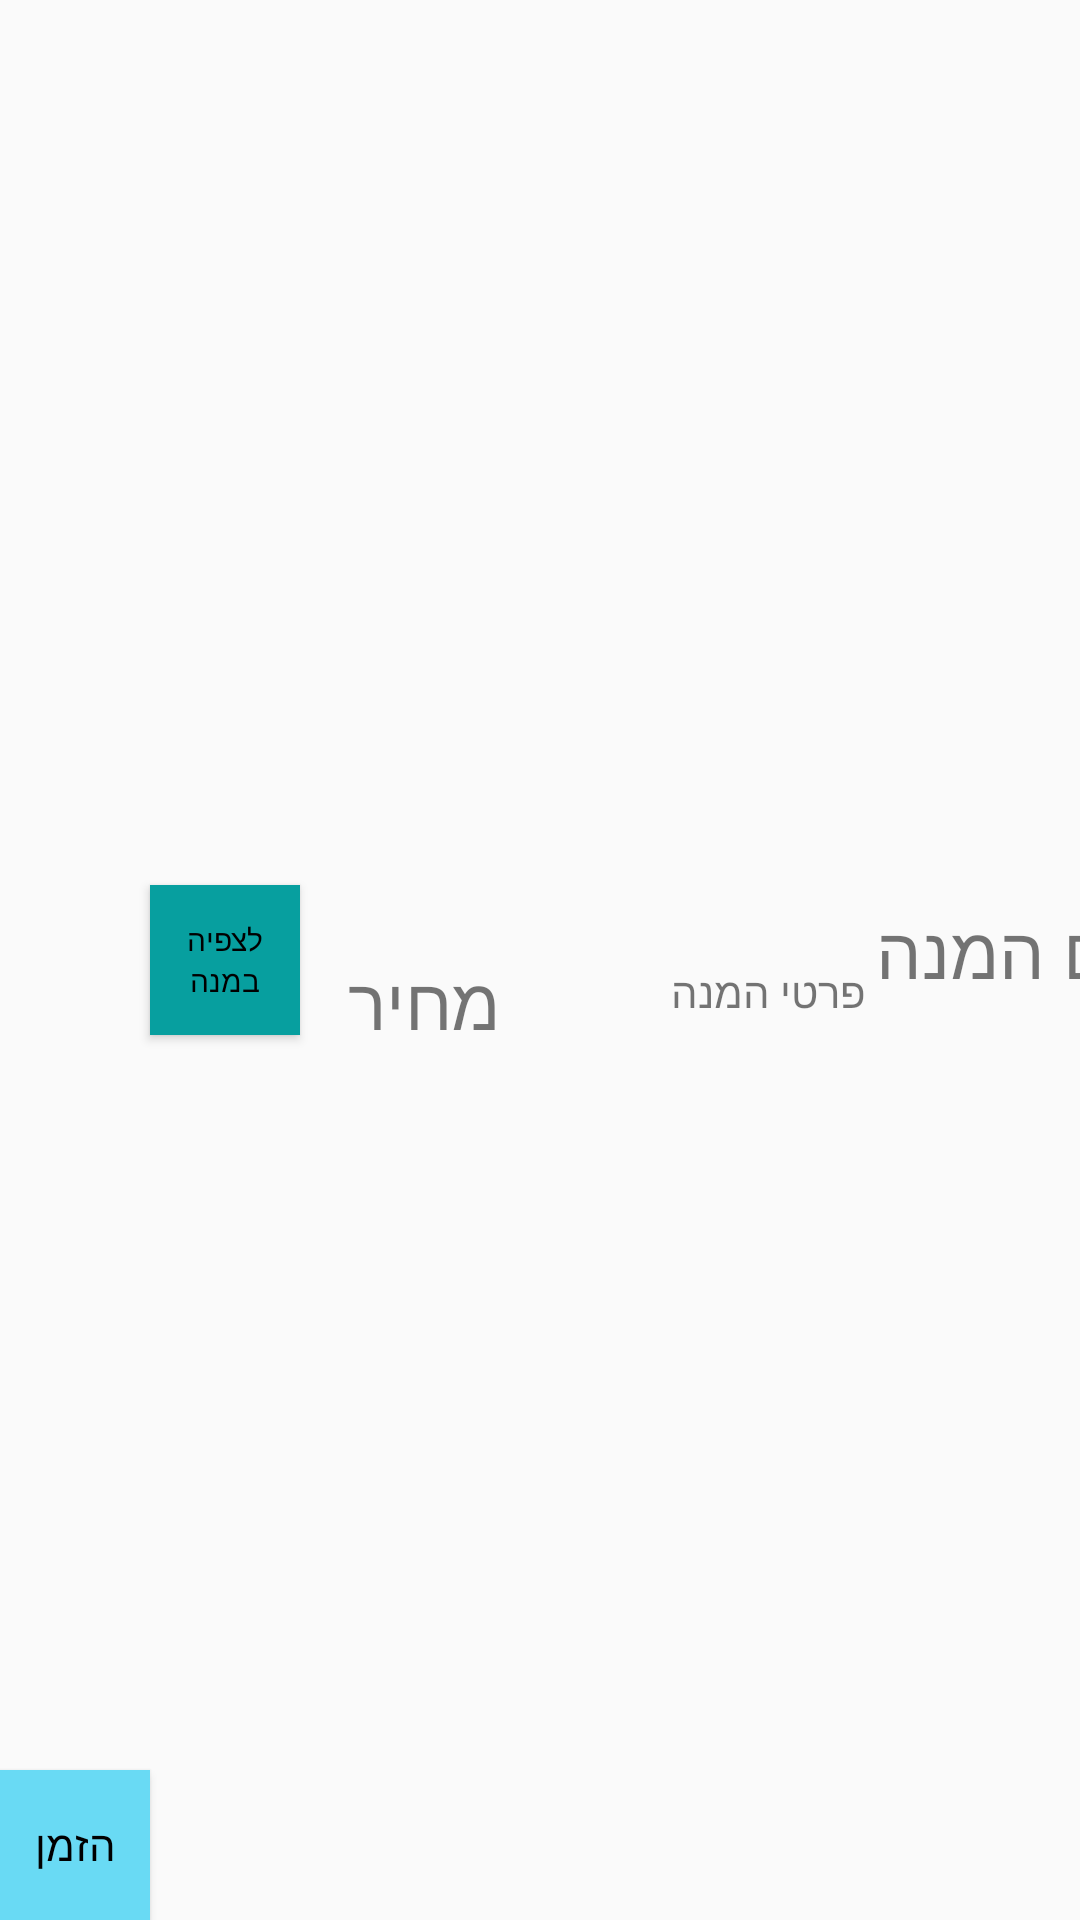

The Android layout XML behind this screen, and the referenced resources:
<!-- AndroidManifest.xml: application theme AppTheme -->
<!-- res/layout/menu_item.xml -->
<?xml version="1.0" encoding="utf-8"?>
<androidx.constraintlayout.widget.ConstraintLayout
    xmlns:android="http://schemas.android.com/apk/res/android"
    xmlns:app="http://schemas.android.com/apk/res-auto"
    xmlns:tools="http://schemas.android.com/tools"
    android:layout_width="match_parent"
    android:layout_height="wrap_content">


    <TextView
        android:id="@+id/dish_name_text"
        android:layout_width="100dp"
        android:layout_height="39dp"
        android:text="שם המנה"
        android:textSize="24dp"
        app:layout_constraintBottom_toBottomOf="parent"
        app:layout_constraintEnd_toEndOf="parent"
        app:layout_constraintHorizontal_bias="1.0"
        app:layout_constraintStart_toEndOf="@+id/dish_detailes_text"
        app:layout_constraintTop_toTopOf="parent" />

    <TextView
        android:id="@+id/dish_detailes_text"
        android:layout_width="150dp"
        android:layout_height="wrap_content"
        android:text="פרטי המנה"
        app:layout_constraintBottom_toBottomOf="parent"
        app:layout_constraintEnd_toStartOf="@+id/dish_name_text"

        app:layout_constraintStart_toEndOf="@+id/dish_price_text"
        app:layout_constraintTop_toTopOf="parent"
        app:layout_constraintVertical_bias="0.517" />

    <Button
        android:id="@+id/expand_dish_button"
        android:layout_width="50dp"
        android:layout_height="50dp"
        android:background="#079F9F"
        android:text="לצפיה במנה"
        android:textColor="#000000"
        android:textSize="10dp"
        app:layout_constraintBottom_toBottomOf="parent"
        app:layout_constraintStart_toEndOf="@+id/order_dish_button"
        app:layout_constraintTop_toTopOf="parent" />

    <Button
        android:id="@+id/order_dish_button"
        android:layout_width="50dp"
        android:layout_height="50dp"
        android:text="הזמן"
        app:layout_constraintBottom_toBottomOf="parent"
        android:background="#69DAF4"
        android:textColor="#000000"
        app:layout_constraintStart_toStartOf="parent"
        app:layout_constraintTop_toTopOf="parent"
        app:layout_constraintVertical_bias="1.0" />

    <TextView
        android:id="@+id/dish_price_text"
        android:layout_width="wrap_content"
        android:layout_height="wrap_content"
        android:layout_marginStart="16dp"
        android:text="מחיר"
        android:textSize="24sp"
        app:layout_constraintBottom_toBottomOf="parent"
        app:layout_constraintStart_toEndOf="@+id/expand_dish_button"
        app:layout_constraintTop_toTopOf="parent"
        app:layout_constraintVertical_bias="0.523" />
</androidx.constraintlayout.widget.ConstraintLayout>
<!-- resources referenced by this layout -->
<resources>
  <style name="AppTheme" parent="Theme.AppCompat.Light.DarkActionBar">
          
          <item name="colorPrimary">@color/colorButton</item>
          <item name="colorPrimaryDark">@color/colorPrimaryDark</item>
          <item name="colorAccent">@android:color/holo_blue_dark</item>
  
  
      </style>
  <color name="colorButton">#0B5862</color>
  <color name="colorPrimaryDark">#3700B3</color>
</resources>
